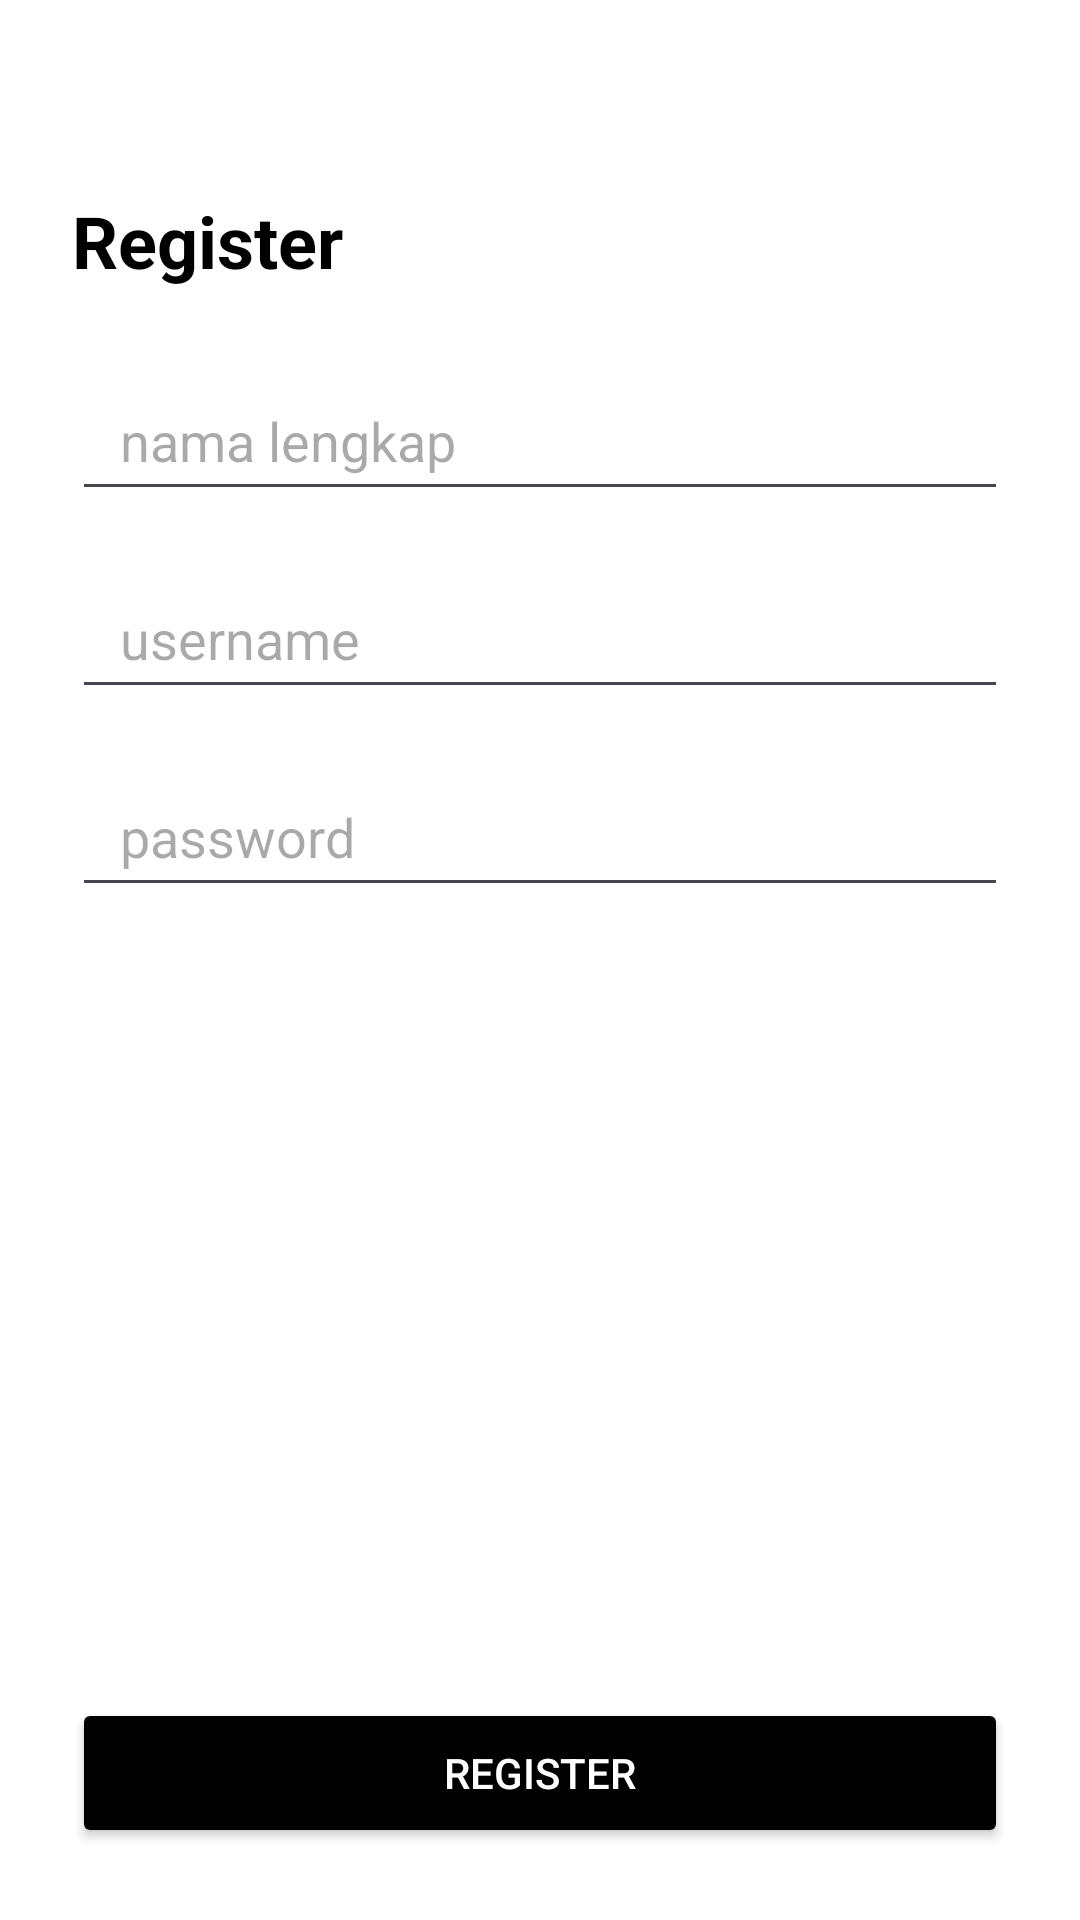

Android layout source for this screen:
<!-- AndroidManifest.xml: application theme Theme.Kopi_nyemil -->
<!-- res/layout/activity_register.xml -->
<?xml version="1.0" encoding="utf-8"?>
<LinearLayout xmlns:android="http://schemas.android.com/apk/res/android"
    android:layout_width="match_parent"
    android:layout_height="match_parent"
    android:background="#FFFFFF"
    android:orientation="vertical"
    android:padding="24dp">

    <TextView
        android:layout_width="wrap_content"
        android:layout_height="wrap_content"
        android:layout_marginTop="40dp"
        android:text="Register"
        android:textColor="#000000"
        android:textSize="24sp"
        android:textStyle="bold" />

    <EditText
        android:layout_width="match_parent"
        android:layout_height="50dp"
        android:layout_marginTop="24dp"
        android:hint="nama lengkap"
        android:paddingHorizontal="16dp" />

    <EditText
        android:layout_width="match_parent"
        android:layout_height="50dp"
        android:layout_marginTop="16dp"
        android:hint="username"
        android:paddingHorizontal="16dp" />

    <EditText
        android:layout_width="match_parent"
        android:layout_height="50dp"
        android:layout_marginTop="16dp"
        android:hint="password"
        android:inputType="textPassword"
        android:paddingHorizontal="16dp" />

    <View
        android:layout_width="match_parent"
        android:layout_height="0dp"
        android:layout_weight="1" />

    <Button
        android:id="@+id/btnRegisterSubmit"
        android:layout_width="match_parent"
        android:layout_height="50dp"
        android:backgroundTint="#000000"
        android:text="Register"
        android:textColor="#FFFFFF" />
</LinearLayout>
<!-- resources referenced by this layout -->
<resources>
  <style name="Theme.Kopi_nyemil" parent="Base.Theme.Kopi_nyemil" />
  <style name="Base.Theme.Kopi_nyemil" parent="Theme.Material3.DayNight.NoActionBar">
          
          
      </style>
</resources>
